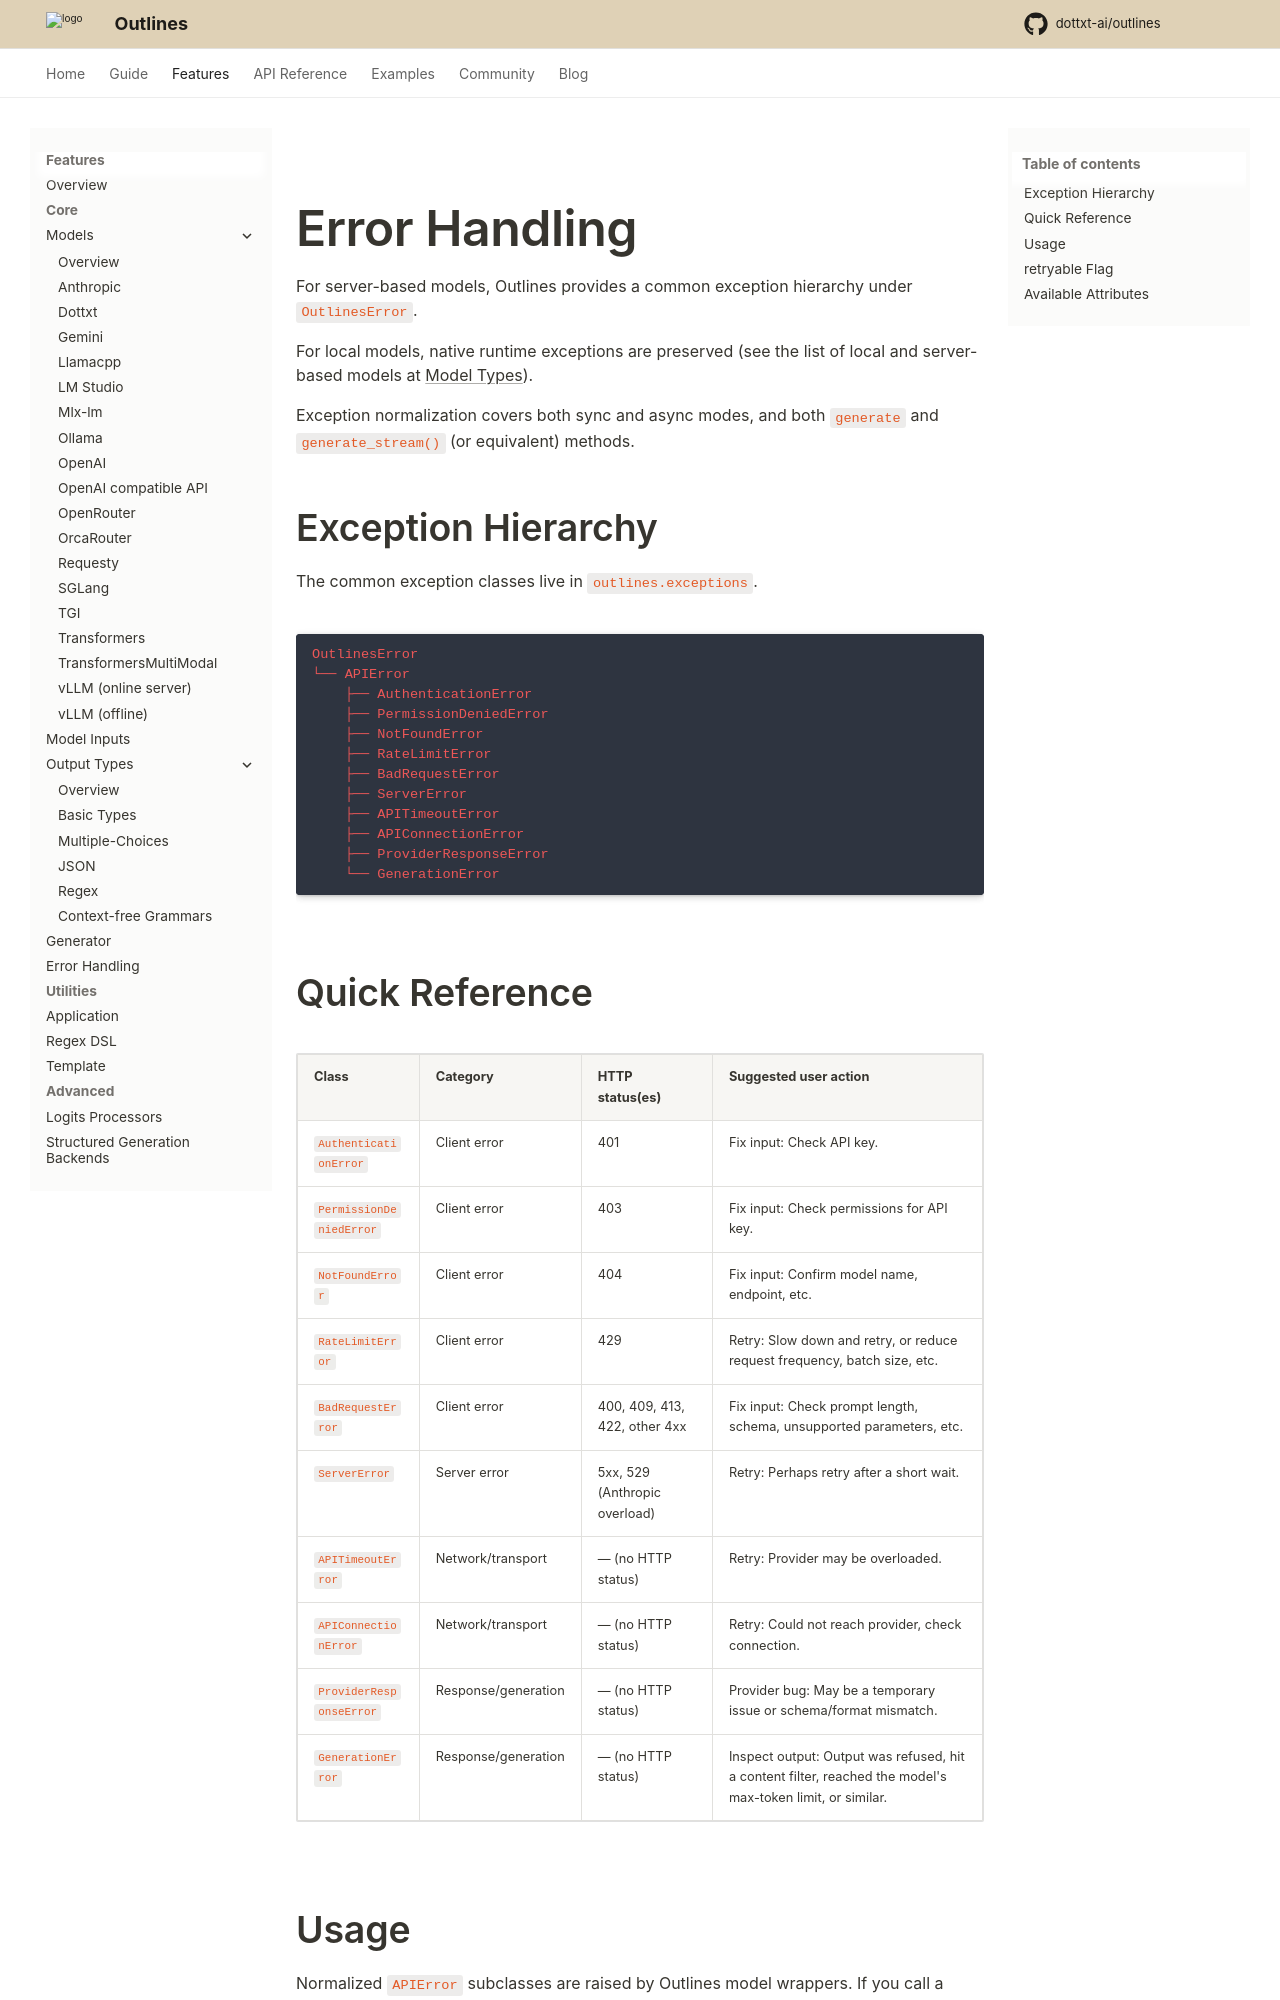

repository: dottxt-ai/outlines · page: pr-preview/pr-2002/features/core/exceptions/index.html · generator: mkdocs

---
title: Error Handling
---

# Error Handling

For server-based models, Outlines provides a common exception hierarchy under `OutlinesError`.

For local models, native runtime exceptions are preserved (see the list of local and server-based models at [Model Types](../models/index.md#model-types)).

Exception normalization covers both sync and async modes, and both `generate` and `generate_stream()` (or equivalent) methods.

## Exception Hierarchy

The common exception classes live in `outlines.exceptions`.

```
OutlinesError
└── APIError
    ├── AuthenticationError
    ├── PermissionDeniedError
    ├── NotFoundError
    ├── RateLimitError
    ├── BadRequestError
    ├── ServerError
    ├── APITimeoutError
    ├── APIConnectionError
    ├── ProviderResponseError
    └── GenerationError
```
